7-way image classification set "dataset" from GitHub (eWingEye/CNN_Aspergillus); label vocabulary: Aspergillus flavus strain AI2, Aspergillus clavatus strain AI1, Aspergillus flavus strain AI1, Aspergillus fumigatus strain A293, Aspergillus nidulans strain TN02A7, Aspergillus niger strain AI1, Aspergillus terreus strain AI1.

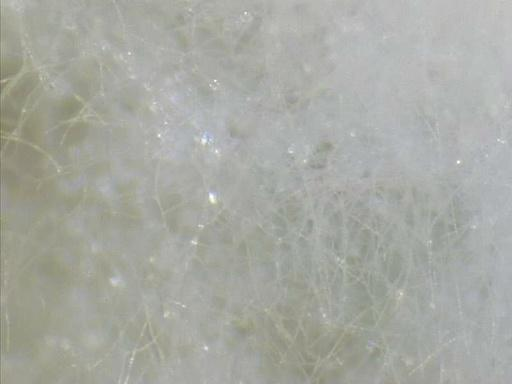
Label: Aspergillus flavus strain AI1

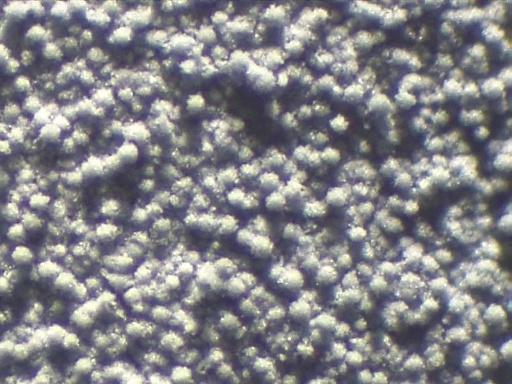
Label: Aspergillus fumigatus strain A293

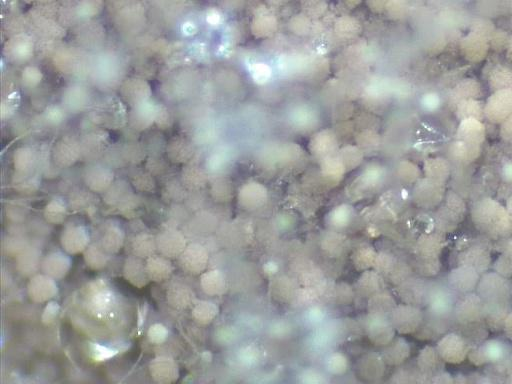
Label: Aspergillus terreus strain AI1

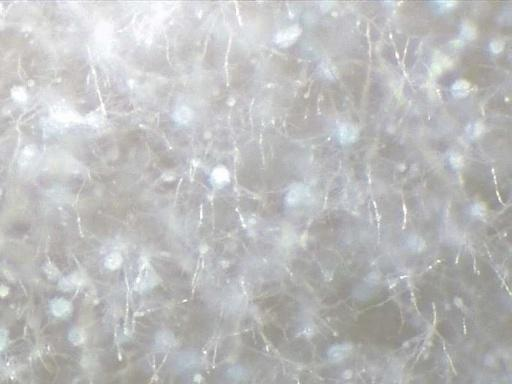
Label: Aspergillus clavatus strain AI1

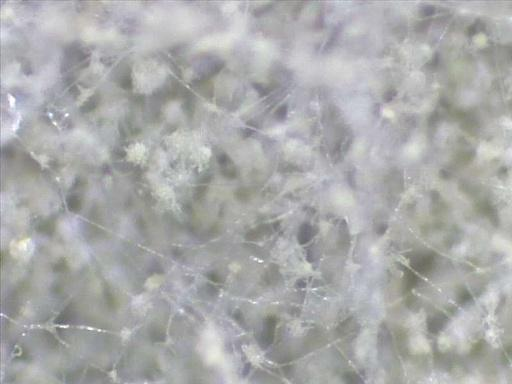
Label: Aspergillus flavus strain AI2

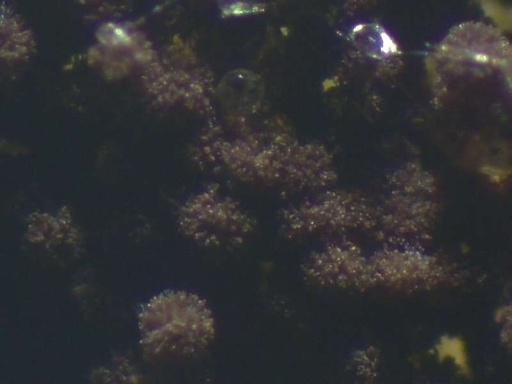
Label: Aspergillus niger strain AI1
